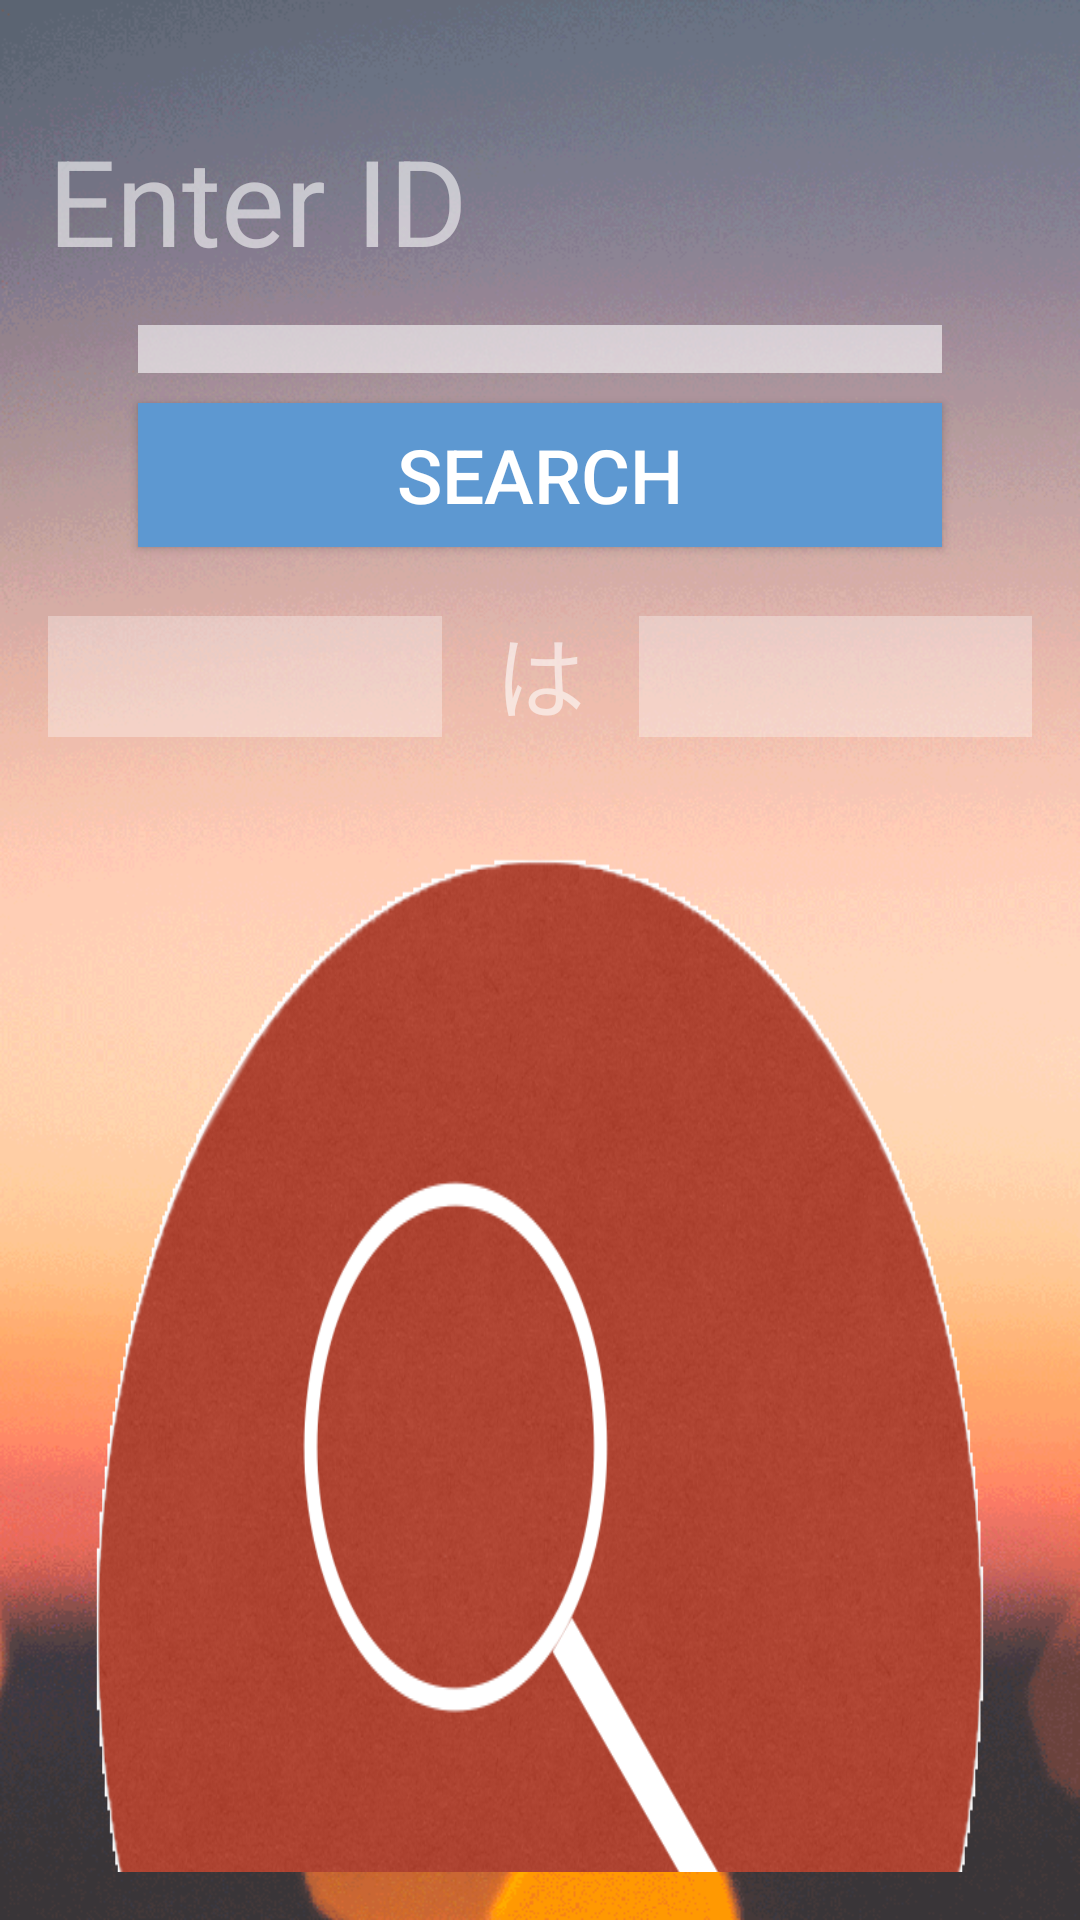

Here is an Android app screen rendered from its layout file. Give the layout XML and the strings, colors and styles it references.
<!-- AndroidManifest.xml: application theme SplashTheme -->
<!-- res/layout/activity_look.xml -->
<?xml version="1.0" encoding="utf-8"?>
<FrameLayout xmlns:android="http://schemas.android.com/apk/res/android"
    android:layout_width="match_parent"
    android:layout_height="match_parent">

    <ImageView
        android:layout_width="match_parent"
        android:layout_height="match_parent"
        android:src="@drawable/menu_bg2"
        android:scaleType="fitXY"/>

    <LinearLayout
        android:orientation="vertical" android:layout_width="fill_parent"
        android:layout_height="fill_parent"
        android:paddingBottom="16dp"
        android:paddingLeft="16dp"
        android:paddingRight="16dp"
        android:paddingTop="25dp"
        android:weightSum="1">

        <TextView
            android:text="Enter ID"
            android:textSize="40dp"
            android:layout_width="match_parent"
            android:layout_height="wrap_content"
            android:textColor="#96ffffff"
            android:gravity="bottom"
            android:paddingTop="15dp"
            android:paddingBottom="5dp"
            android:id="@+id/text1"/>

        <EditText
            android:ems="10"
            android:textSize="30dp"
            android:layout_width="match_parent"
            android:layout_height="wrap_content"
            android:maxLength="20"
            android:inputType="text"
            android:background="#96ffffff"
            android:id="@+id/id_enter"
            android:layout_marginLeft="30dp"
            android:layout_marginRight="30dp"
            android:layout_marginTop="10dp"
            android:layout_weight="0.08" />

        <Space
            android:layout_width="match_parent"
            android:layout_height="wrap_content"
            android:layout_weight="0.11" />

        <Button
            android:text="SEARCH"
            android:textSize="25dp"
            android:layout_width="match_parent"
            android:layout_height="wrap_content"
            android:id="@+id/button1"
            android:textColor="@color/colorWhite"
            android:layout_gravity="center_horizontal"
            android:gravity="center_vertical|center_horizontal"
            android:background="#5D98D1"
            android:layout_marginLeft="30dp"
            android:layout_marginRight="30dp"
            android:layout_marginTop="10dp"
            android:layout_marginBottom="10dp"/>

        <Space
            android:layout_width="match_parent"
            android:layout_height="wrap_content"
            android:layout_weight="0.14" />

        <LinearLayout
            android:layout_width="match_parent"
            android:layout_height="wrap_content"
            android:orientation="horizontal"
            android:paddingTop="10dp"
            android:weightSum="1">

            <TextView
                android:text=""
                android:textSize="30dp"
                android:background="#50ffffff"
                android:layout_width="match_parent"
                android:layout_height="wrap_content"
                android:id="@+id/id_show"
                android:layout_weight="0.3"
                android:gravity="center" />

            <TextView
                android:text="は"
                android:textSize="30dp"
                android:textColor="#96ffffff"
                android:layout_width="match_parent"
                android:layout_height="wrap_content"
                android:id="@+id/word"
                android:layout_weight="0.4"
                android:gravity="center" />

            <TextView
                android:textSize="30dp"
                android:background="#50ffffff"
                android:layout_width="match_parent"
                android:layout_height="wrap_content"
                android:id="@+id/name_show"
                android:layout_weight="0.3"
                android:gravity="center" />
        </LinearLayout>


        <Space
            android:layout_width="match_parent"
            android:layout_height="wrap_content"
            android:layout_weight="0.06" />

        <ImageButton
            android:layout_width="wrap_content"
            android:layout_height="wrap_content"
            android:id="@+id/button2"
            android:background="@drawable/search"
            android:scaleType="center"
            android:layout_marginLeft="15dp"
            android:layout_marginTop="40dp"
            android:layout_marginRight="15dp"
            android:layout_marginBottom="10dp"
            android:layout_gravity="center_horizontal"
            android:layout_weight="0.10" />

        <TextView
            android:text="Go Rader"
            android:textSize="30dp"
            android:textColor="#96ffffff"
            android:layout_width="match_parent"
            android:layout_height="wrap_content"
            android:id="@+id/textView3"
            android:gravity="center" />

        <TextView
            android:text=""
            android:textColor="@color/colorWhite"
            android:layout_width="match_parent"
            android:layout_height="wrap_content"
            android:id="@+id/error"
            android:gravity="center" />

        <Space
            android:layout_width="match_parent"
            android:layout_height="wrap_content"
            android:layout_weight="0.17" />
    </LinearLayout>
</FrameLayout>
<!-- resources referenced by this layout -->
<resources>
  <color name="colorWhite">#ffffff</color>
  <!-- drawable menu_bg2: png bitmap (drawable, 145394 bytes) -->
  <!-- drawable search: png bitmap (drawable, 469523 bytes) -->
  <style name="SplashTheme" parent="Theme.AppCompat.Light.NoActionBar">
          <item name="android:windowBackground">@drawable/splash_background</item>
          <item name="colorPrimary">@color/colorPrimary</item>
          <item name="colorPrimaryDark">@color/colorPrimaryDark</item>
          <item name="colorAccent">@color/colorAccent</item>
      </style>
  <!-- drawable splash_background (drawable) -->
  <?xml version="1.0" encoding="utf-8"?>
  <layer-list
      xmlns:android="http://schemas.android.com/apk/res/android"
      android:opacity="opaque">
  
      <item
          android:drawable="@color/colorWhite"/>
  
      <item
          android:gravity="center"
          >
          <bitmap
              android:gravity="center"
              android:src="@drawable/enpitsu_logoframe"
              />
      </item>
  
  </layer-list>
  <color name="colorPrimary">#3F51B5</color>
  <color name="colorPrimaryDark">#303F9F</color>
  <color name="colorAccent">#FF4081</color>
  <!-- drawable enpitsu_logoframe: png bitmap (drawable, 9419 bytes) -->
</resources>
